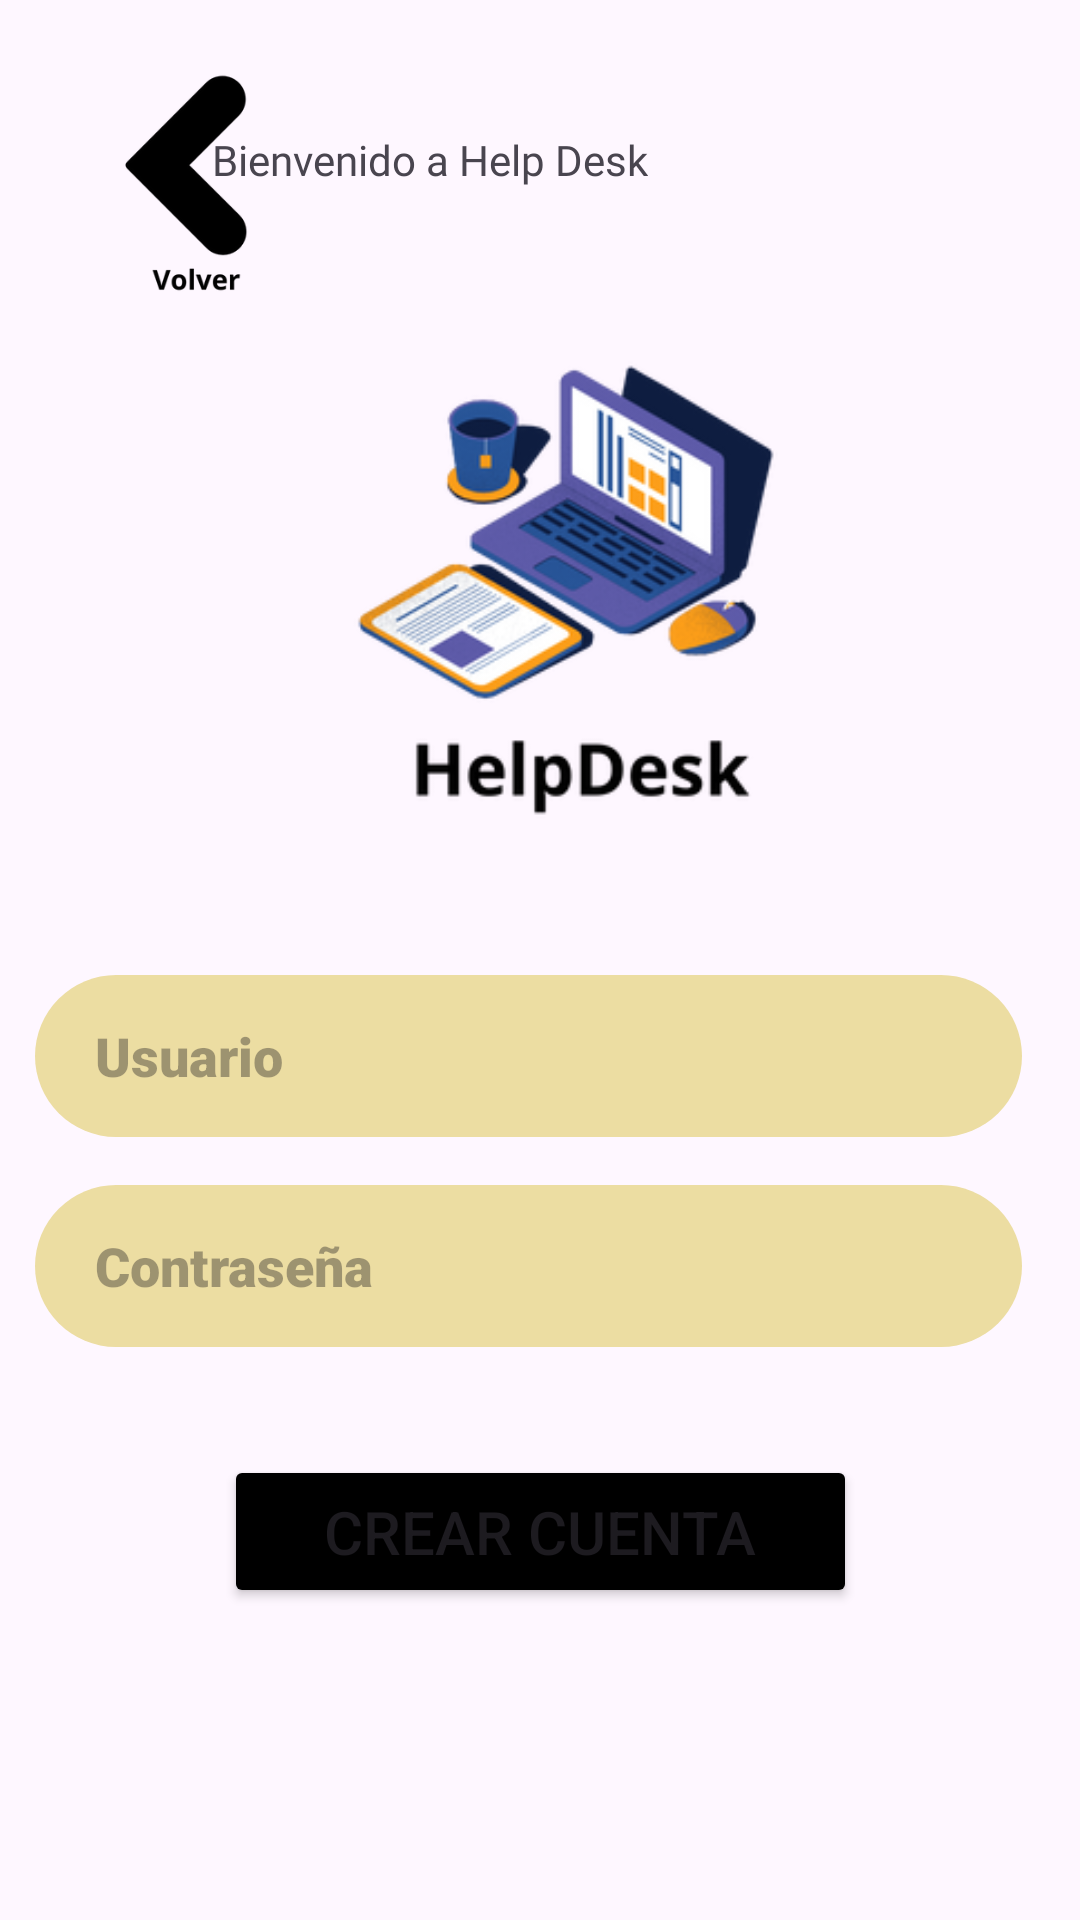

The Android layout XML behind this screen, and the referenced resources:
<!-- AndroidManifest.xml: application theme Theme.Material3.Light -->
<!-- res/layout/activity_registro.xml -->
<?xml version="1.0" encoding="utf-8"?>
<androidx.constraintlayout.widget.ConstraintLayout xmlns:android="http://schemas.android.com/apk/res/android"
    xmlns:app="http://schemas.android.com/apk/res-auto"
    xmlns:tools="http://schemas.android.com/tools"
    android:id="@+id/main"
    android:layout_width="match_parent"
    android:layout_height="match_parent"
    tools:context=".Registro">

    <TextView
        android:id="@+id/textView"
        android:layout_width="wrap_content"
        android:layout_height="wrap_content"
        android:layout_marginTop="28dp"
        android:layout_marginEnd="144dp"
        android:layout_marginBottom="8dp"
        android:fontFamily="@font/cambay_bold"
        android:text="Bienvenido a Help Desk"
        app:layout_constraintBottom_toTopOf="@+id/imageView2"
        app:layout_constraintEnd_toEndOf="parent"
        app:layout_constraintTop_toTopOf="parent" />

    <EditText
        android:id="@+id/txtUserRegistro"
        android:layout_width="329dp"
        android:layout_height="54dp"
        android:layout_marginBottom="16dp"
        android:background="@drawable/forma"
        android:ems="10"
        android:fontFamily="sans-serif-black"
        android:hint="Usuario"
        android:inputType="text"
        android:paddingLeft="20dp"
        app:layout_constraintBottom_toTopOf="@+id/txtContraRegistro"
        app:layout_constraintEnd_toEndOf="parent"
        app:layout_constraintHorizontal_bias="0.378"
        app:layout_constraintStart_toStartOf="parent" />

    <EditText

        android:id="@+id/txtContraRegistro"
        android:layout_width="329dp"
        android:layout_height="54dp"
        android:layout_marginBottom="36dp"
        android:background="@drawable/forma"
        android:ems="10"
        android:fontFamily="sans-serif-black"

        android:hint="Contraseña"
        android:inputType="text"
        android:paddingLeft="20dp"
        app:layout_constraintBottom_toTopOf="@+id/btnRegis"
        app:layout_constraintEnd_toEndOf="parent"
        app:layout_constraintHorizontal_bias="0.378"
        app:layout_constraintStart_toStartOf="parent" />

    <Button
        android:id="@+id/btnRegis"
        android:layout_width="211dp"
        android:layout_height="51dp"
        android:layout_marginBottom="104dp"
        android:backgroundTint="@color/black"
        android:text="Crear Cuenta"
        android:textSize="20sp"
        app:layout_constraintBottom_toBottomOf="parent"
        app:layout_constraintEnd_toEndOf="parent"
        app:layout_constraintStart_toStartOf="parent" />

    <ImageView
        android:id="@+id/imageView2"
        android:layout_width="265dp"
        android:layout_height="223dp"
        android:layout_marginStart="65dp"
        android:layout_marginEnd="65dp"
        app:layout_constraintBottom_toTopOf="@+id/txtUserRegistro"
        app:layout_constraintEnd_toEndOf="parent"
        app:layout_constraintHorizontal_bias="0.0"
        app:layout_constraintStart_toStartOf="parent"
        app:layout_constraintTop_toBottomOf="@+id/textView"
        app:srcCompat="@drawable/helpdeskk" />

    <ImageView
        android:id="@+id/imgVolverrr"
        android:layout_width="99dp"
        android:layout_height="86dp"
        android:layout_marginStart="16dp"
        android:layout_marginTop="16dp"
        app:layout_constraintEnd_toStartOf="@+id/textView"
        app:layout_constraintHorizontal_bias="0.0"
        app:layout_constraintStart_toStartOf="parent"
        app:layout_constraintTop_toTopOf="parent"
        app:srcCompat="@drawable/volver" />

</androidx.constraintlayout.widget.ConstraintLayout>
<!-- resources referenced by this layout -->
<resources>
  <!-- drawable forma (drawable) -->
  <?xml version="1.0" encoding="utf-8"?>
  <selector xmlns:android="http://schemas.android.com/apk/res/android">
      <item>
          <shape android:shape="rectangle">
          <corners android:radius="100dp"/>
              <solid android:color="#ecdda2"/>
  
          </shape>
      </item>
  </selector>
  <!-- drawable helpdeskk: png bitmap (drawable, 45694 bytes) -->
  <!-- drawable volver: png bitmap (drawable, 6680 bytes) -->
  <!-- not gathered from this repository: default colours our renderer supplied (Android Studio template values) -->
  <color name="black">#FF000000</color>
</resources>
